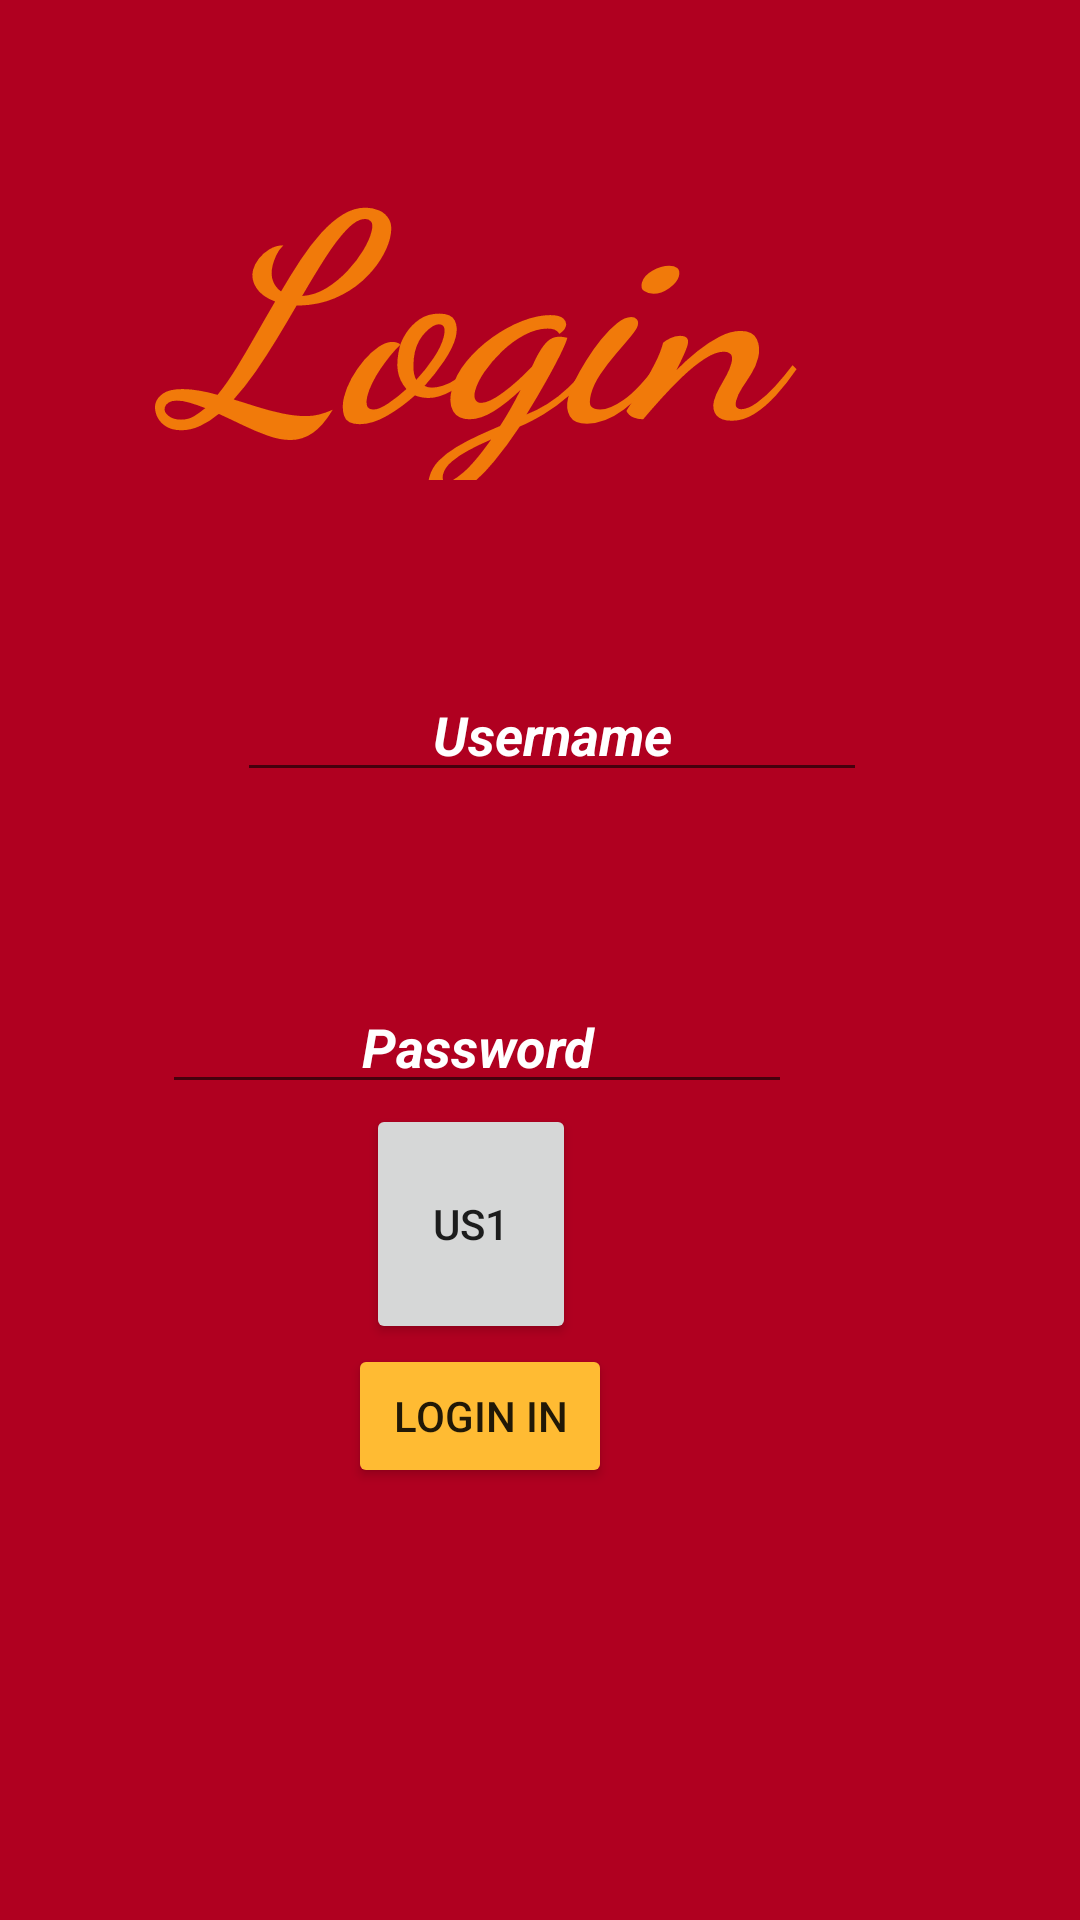

This screen was rendered from an Android layout file. Write that file and the resources it references.
<!-- AndroidManifest.xml: application theme Theme.PokedexLite -->
<!-- res/layout/activity_main.xml -->
<?xml version="1.0" encoding="utf-8"?>
<androidx.constraintlayout.widget.ConstraintLayout xmlns:android="http://schemas.android.com/apk/res/android"
    xmlns:app="http://schemas.android.com/apk/res-auto"
    xmlns:tools="http://schemas.android.com/tools"
    android:layout_width="match_parent"
    android:layout_height="match_parent"
    android:background="@color/design_default_color_error"
    tools:context=".view.Login">

    <TextView
        android:id="@+id/labelLogin"
        android:layout_width="254dp"
        android:layout_height="127dp"
        android:layout_marginEnd="76dp"
        android:layout_marginBottom="480dp"
        android:fontFamily="cursive"
        android:lineSpacingExtra="8sp"
        android:text="Login"
        android:textAlignment="center"
        android:textAllCaps="false"
        android:textColor="?android:attr/colorFocusedHighlight"
        android:textSize="96sp"
        android:textStyle="bold|italic"
        android:typeface="sans"
        app:layout_constraintBottom_toBottomOf="parent"
        app:layout_constraintEnd_toEndOf="parent" />

    <EditText
        android:id="@+id/textUserName"
        android:layout_width="wrap_content"
        android:layout_height="wrap_content"
        android:layout_marginBottom="376dp"
        android:ems="10"
        android:hint="Username"
        android:inputType="textPersonName"
        android:textAlignment="center"
        android:textColor="@color/white"
        android:textColorHint="@color/white"
        android:textStyle="bold|italic"
        app:layout_constraintBottom_toBottomOf="parent"
        app:layout_constraintEnd_toEndOf="parent"
        app:layout_constraintHorizontal_bias="0.527"
        app:layout_constraintStart_toStartOf="parent" />

    <EditText
        android:id="@+id/textPassword"
        android:layout_width="wrap_content"
        android:layout_height="wrap_content"
        android:layout_marginEnd="96dp"
        android:layout_marginBottom="272dp"
        android:ems="10"
        android:hint="Password"
        android:inputType="textPassword"
        android:textAlignment="center"
        android:textAllCaps="false"
        android:textColor="@color/white"
        android:textColorHint="@color/white"
        android:textStyle="bold|italic"
        app:layout_constraintBottom_toBottomOf="parent"
        app:layout_constraintEnd_toEndOf="parent" />

    <Button
        android:id="@+id/buttonLogin"
        android:layout_width="wrap_content"
        android:layout_height="wrap_content"
        android:layout_marginEnd="156dp"
        android:layout_marginBottom="144dp"
        android:backgroundTint="@android:color/holo_orange_light"
        android:text="Login In"
        app:layout_constraintBottom_toBottomOf="parent"
        app:layout_constraintEnd_toEndOf="parent" />

    <Button
        android:id="@+id/btnUserUno"
        android:layout_width="70dp"
        android:layout_height="80dp"
        android:layout_marginEnd="168dp"
        android:layout_marginBottom="192dp"
        android:text="Us1"
        app:cornerRadius="50sp"
        app:layout_constraintBottom_toBottomOf="parent"
        app:layout_constraintEnd_toEndOf="parent" />

</androidx.constraintlayout.widget.ConstraintLayout>
<!-- resources referenced by this layout -->
<resources>
  <color name="white">#FFFFFFFF</color>
  <style name="Theme.PokedexLite" parent="Theme.MaterialComponents.DayNight.DarkActionBar">
          
          <item name="colorPrimary">#fff17a0a</item>
          <item name="colorPrimaryVariant">@color/purple_700</item>
          <item name="colorOnPrimary">@color/white</item>
          
          <item name="colorSecondary">@color/teal_200</item>
          <item name="colorSecondaryVariant">@color/teal_700</item>
          <item name="colorOnSecondary">@color/black</item>
          
          <item name="android:statusBarColor" tools:targetApi="l">?attr/colorOnSecondary</item>
          
      </style>
  <color name="purple_700">#FF3700B3</color>
  <color name="teal_200">#FF03DAC5</color>
  <color name="teal_700">#FF018786</color>
  <color name="black">#FF000000</color>
</resources>
